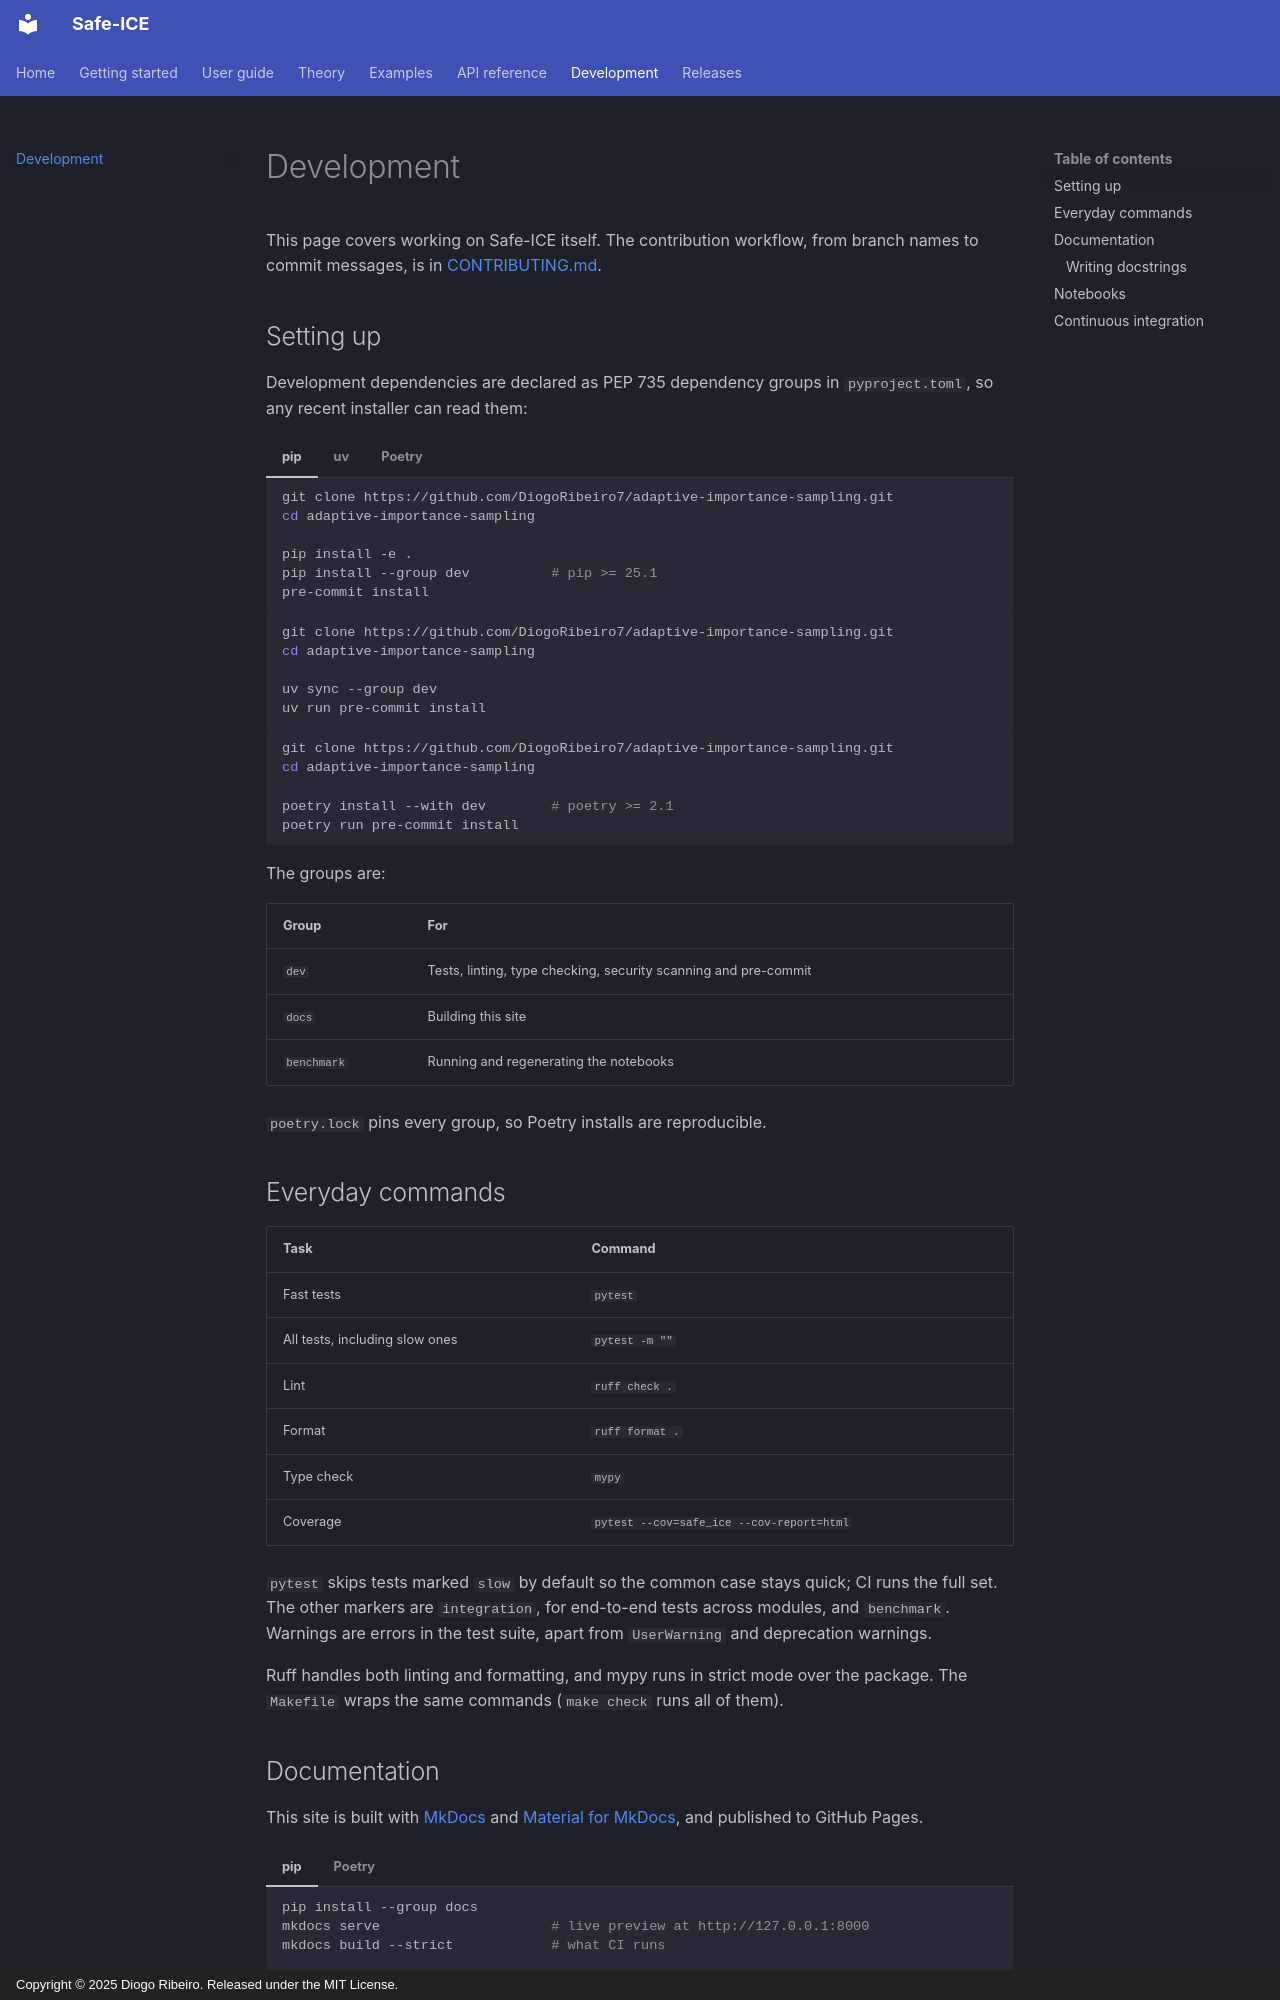

repository: DiogoRibeiro7/adaptive-importance-sampling · page: development/index.html · generator: mkdocs · copyright: Copyright © 2025 Diogo Ribeiro. Released under the MIT License.

# Development

This page covers working on Safe-ICE itself. The contribution workflow, from
branch names to commit messages, is in
[CONTRIBUTING.md](https://github.com/DiogoRibeiro7/adaptive-importance-sampling/blob/main/CONTRIBUTING.md).

## Setting up

Development dependencies are declared as PEP 735 dependency groups in
`pyproject.toml`, so any recent installer can read them:

=== "pip"

    ```bash
    git clone https://github.com/DiogoRibeiro7/adaptive-importance-sampling.git
    cd adaptive-importance-sampling

    pip install -e .
    pip install --group dev          # pip >= 25.1
    pre-commit install
    ```

=== "uv"

    ```bash
    git clone https://github.com/DiogoRibeiro7/adaptive-importance-sampling.git
    cd adaptive-importance-sampling

    uv sync --group dev
    uv run pre-commit install
    ```

=== "Poetry"

    ```bash
    git clone https://github.com/DiogoRibeiro7/adaptive-importance-sampling.git
    cd adaptive-importance-sampling

    poetry install --with dev        # poetry >= 2.1
    poetry run pre-commit install
    ```

The groups are:

| Group | For |
| --- | --- |
| `dev` | Tests, linting, type checking, security scanning and pre-commit |
| `docs` | Building this site |
| `benchmark` | Running and regenerating the notebooks |

`poetry.lock` pins every group, so Poetry installs are reproducible.

## Everyday commands

| Task | Command |
| --- | --- |
| Fast tests | `pytest` |
| All tests, including slow ones | `pytest -m ""` |
| Lint | `ruff check .` |
| Format | `ruff format .` |
| Type check | `mypy` |
| Coverage | `pytest --cov=safe_ice --cov-report=html` |

`pytest` skips tests marked `slow` by default so the common case stays quick;
CI runs the full set. The other markers are `integration`, for end-to-end tests
across modules, and `benchmark`. Warnings are errors in the test suite, apart
from `UserWarning` and deprecation warnings.

Ruff handles both linting and formatting, and mypy runs in strict mode over the
package. The `Makefile` wraps the same commands (`make check` runs all of them).
